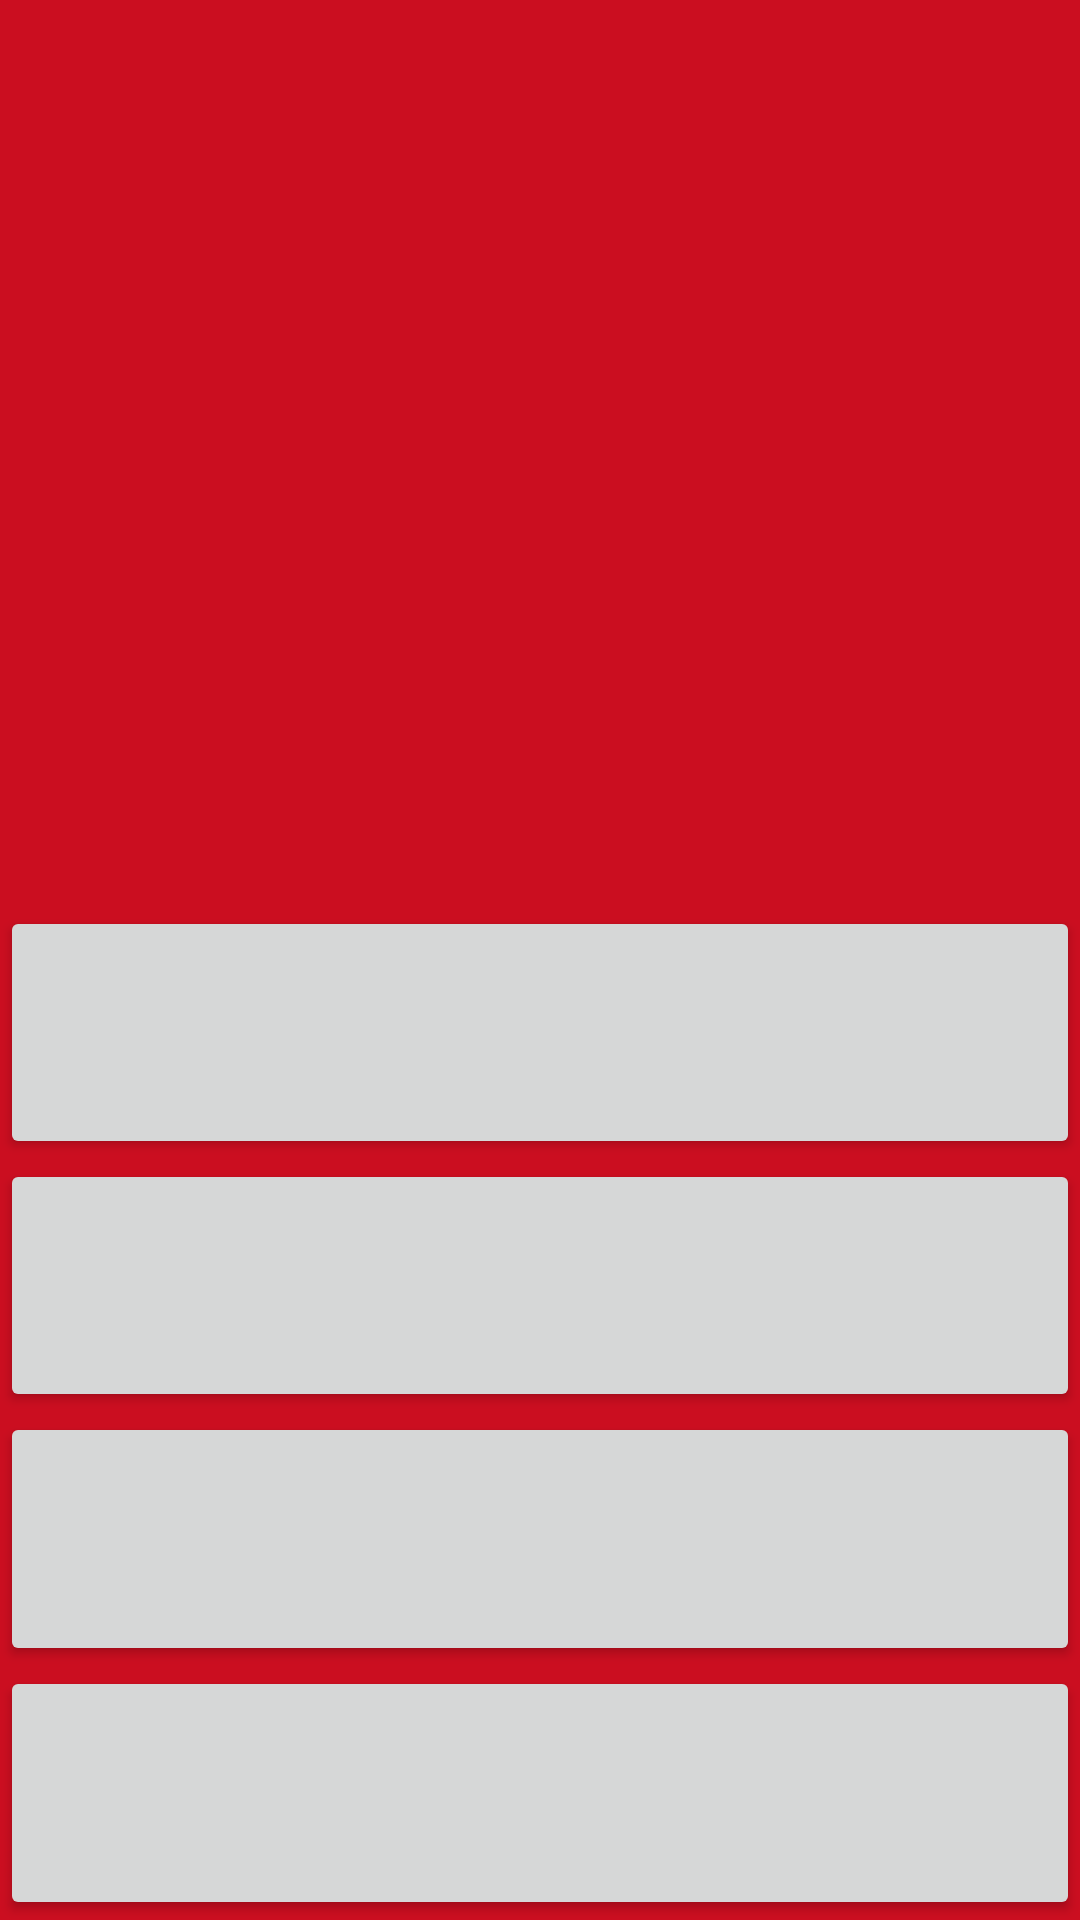

Produce the Android XML layout that renders to this screen, including the resource entries it uses.
<!-- AndroidManifest.xml: application theme AppTheme -->
<!-- res/layout/activity_question.xml -->
<?xml version="1.0" encoding="utf-8"?>
<LinearLayout xmlns:android="http://schemas.android.com/apk/res/android"
    xmlns:app="http://schemas.android.com/apk/res-auto"
    xmlns:tools="http://schemas.android.com/tools"
    android:layout_width="match_parent"
    android:layout_height="match_parent"
    android:orientation="vertical"
    android:weightSum="100"
    android:background="#CB0E20"
    tools:context=".QuestionActivity">


    <TextView
        android:id="@+id/textview_question"
        android:layout_width="match_parent"
        android:layout_height="wrap_content"
        android:layout_weight="60"
        android:textAlignment="center"
        android:textSize="40sp"
        android:textStyle="bold"
        android:textColor="#f3eed9"
        android:paddingTop="30dp"
        android:layout_marginVertical="0dp"
        />


    <Button
        android:id="@+id/button_answer_1"
        android:layout_width="match_parent"
        android:layout_height="wrap_content"
        android:layout_weight="10"

        android:onClick="OnClick" />

    <Button
        android:id="@+id/button_answer_2"
        android:layout_width="match_parent"
        android:layout_height="wrap_content"
        android:layout_weight="10"

        android:onClick="OnClick" />

    <Button
        android:id="@+id/button_answer_3"
        android:layout_width="match_parent"
        android:layout_height="wrap_content"
        android:layout_weight="10"

        android:onClick="OnClick"
        />

    <Button
        android:id="@+id/button_answer_4"
        android:layout_width="match_parent"
        android:layout_height="wrap_content"
        android:layout_weight="10"

        android:onClick="OnClick"
        />

</LinearLayout>
<!-- resources referenced by this layout -->
<resources>
  <style name="AppTheme" parent="Theme.AppCompat.Light.DarkActionBar">
          
          <item name="colorPrimary">@color/colorPrimary</item>
          <item name="colorPrimaryDark">@color/colorPrimaryDark</item>
          <item name="colorAccent">@color/colorAccent</item>
          <item name="android:windowActivityTransitions" tools:targetApi="lollipop">true</item>
  
  
      </style>
  <color name="colorPrimary">#710627</color>
  <color name="colorPrimaryDark">#5d0520</color>
  <color name="colorAccent">#FF4081</color>
</resources>
